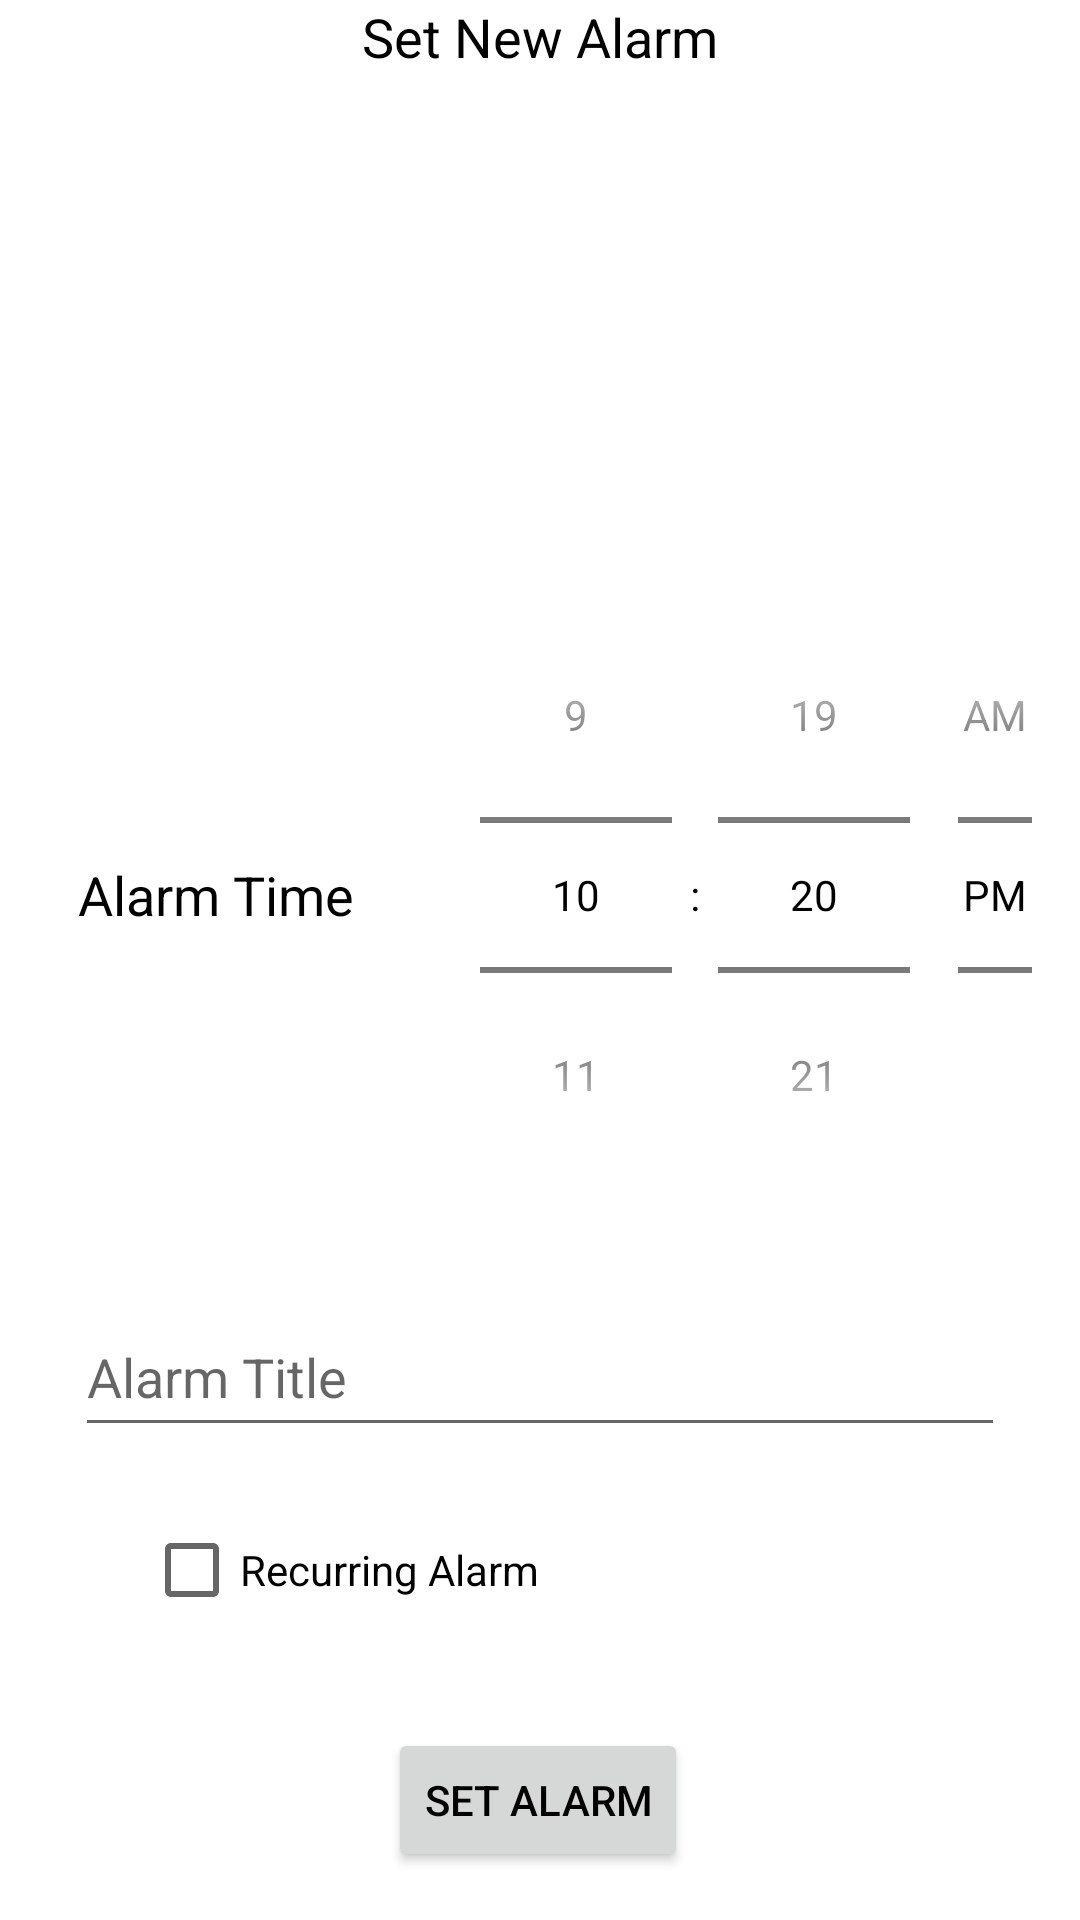

Reconstruct the res/layout file that produces this screen, plus the resources it refers to.
<!-- AndroidManifest.xml: application theme Theme.AlarmClockProject -->
<!-- res/layout/fragment_new_alarm.xml -->
<?xml version="1.0" encoding="utf-8"?>
<LinearLayout
    xmlns:android="http://schemas.android.com/apk/res/android"
    xmlns:app="http://schemas.android.com/apk/res-auto"
    xmlns:tools="http://schemas.android.com/tools"
    android:layout_width="match_parent"
    android:layout_height="match_parent"
    android:orientation="vertical">

    <androidx.constraintlayout.widget.ConstraintLayout
        android:layout_width="match_parent"
        android:layout_height="match_parent">

        <TextView
            android:id="@+id/fragment_create_alarm_set_alarm_heading"
            android:layout_width="0dp"
            android:layout_height="wrap_content"
            android:text="Set New Alarm"
            android:textAlignment="center"
            android:textAppearance="@style/TextAppearance.AppCompat.Medium"
            app:layout_constraintEnd_toEndOf="parent"
            app:layout_constraintStart_toStartOf="parent"
            app:layout_constraintTop_toTopOf="parent" />

        <LinearLayout
            android:id="@+id/fragment_create_alarm_timePickerLayout"
            android:layout_width="0dp"
            android:layout_height="wrap_content"
            android:layout_marginTop="168dp"
            android:orientation="horizontal"
            app:layout_constraintEnd_toEndOf="parent"
            app:layout_constraintStart_toStartOf="parent"
            app:layout_constraintTop_toBottomOf="@+id/fragment_create_alarm_set_alarm_heading">

            <TextView
                android:layout_width="0dp"
                android:layout_height="wrap_content"
                android:layout_gravity="center"
                android:layout_weight="0.4"
                android:text="Alarm Time"
                android:textAlignment="center"
                android:textAppearance="@style/TextAppearance.AppCompat.Medium" />

            <TimePicker
                android:id="@+id/fragment_create_alarm_timePicker"
                android:layout_width="0dp"
                android:layout_height="wrap_content"
                android:layout_weight="0.6"
                android:timePickerMode="spinner" />
        </LinearLayout>

        <EditText
            android:id="@+id/fragment_create_alarm_title"
            android:layout_width="310dp"
            android:layout_height="50dp"
            android:layout_marginTop="28dp"
            android:hint="Alarm Title"
            android:minHeight="48dp"
            app:layout_constraintEnd_toEndOf="parent"
            app:layout_constraintStart_toStartOf="parent"
            app:layout_constraintTop_toBottomOf="@+id/fragment_create_alarm_timePickerLayout" />

        <CheckBox
            android:id="@+id/fragment_create_alarm_recurring"
            android:layout_width="310dp"
            android:layout_height="50dp"
            android:layout_marginStart="48dp"
            android:layout_marginTop="16dp"
            android:checked="false"
            android:text="Recurring Alarm"
            app:layout_constraintStart_toStartOf="parent"
            app:layout_constraintTop_toBottomOf="@+id/fragment_create_alarm_title" />

        <Button
            android:id="@+id/fragment_btn_set_alarm"
            android:layout_width="wrap_content"
            android:layout_height="wrap_content"
            android:layout_gravity="center"
            android:layout_marginBottom="16dp"
            android:text="Set Alarm"
            app:layout_constraintBottom_toBottomOf="parent"
            app:layout_constraintEnd_toEndOf="parent"
            app:layout_constraintHorizontal_bias="0.498"
            app:layout_constraintStart_toStartOf="parent" />

    </androidx.constraintlayout.widget.ConstraintLayout>

</LinearLayout>
<!-- resources referenced by this layout -->
<resources>
  <style name="Theme.AlarmClockProject" parent="AppTheme">
  
          <item name="android:windowLightStatusBar">true</item>
  
          
          <item name="colorPrimary">@color/black</item>
          <item name="colorPrimaryVariant">@color/blue_sky</item>
          <item name="colorOnPrimary">@color/black</item>
          
          <item name="colorSecondary">@color/fab_background</item>
          <item name="colorSecondaryVariant">@color/black</item>
          <item name="colorOnSecondary">@color/white</item>
          <item name="android:textColor">@color/black</item>
          <item name="android:editTextColor">@color/black</item>
          <item name="strokeColor">@color/black</item>
          <item name="android:statusBarColor">@color/status_bar</item>
          <item name="android:navigationBarColor">@color/background</item>
  
          
          <item name="alarmBgColour">@color/white</item>
          <item name="actionBarColour">@color/action_bar</item>
          <item name="fab_background">@color/fab_background</item>
          <item name="fab_background_off">@color/background</item>
          <item name="next_alarm_background">@color/blue_sky</item>
          <item name="pop_up_menu_background">@color/salmon</item>
          <item name="alarm_details_background">@color/blue_sky</item>
          <item name="delete">@color/delete</item>
  
      </style>
  <style name="AppTheme" parent="Theme.MaterialComponents.DayNight">
          <item name="toolbarStyle">@style/MyActionBar</item>
      </style>
  <color name="black">#FF000000</color>
  <color name="blue_sky">#abdbe3</color>
  <color name="fab_background">#ea99a2</color>
  <color name="white">#FFFAF0</color>
  <color name="status_bar">#FF000000</color>
  <color name="background">#FF000000</color>
  <color name="action_bar">#0D7680</color>
  <color name="salmon">#ea99a2</color>
  <color name="delete">#de5262</color>
  <style name="MyActionBar" parent="Widget.MaterialComponents.Toolbar">
          <item name="android:background">?attr/actionBarColour</item>
      </style>
</resources>
